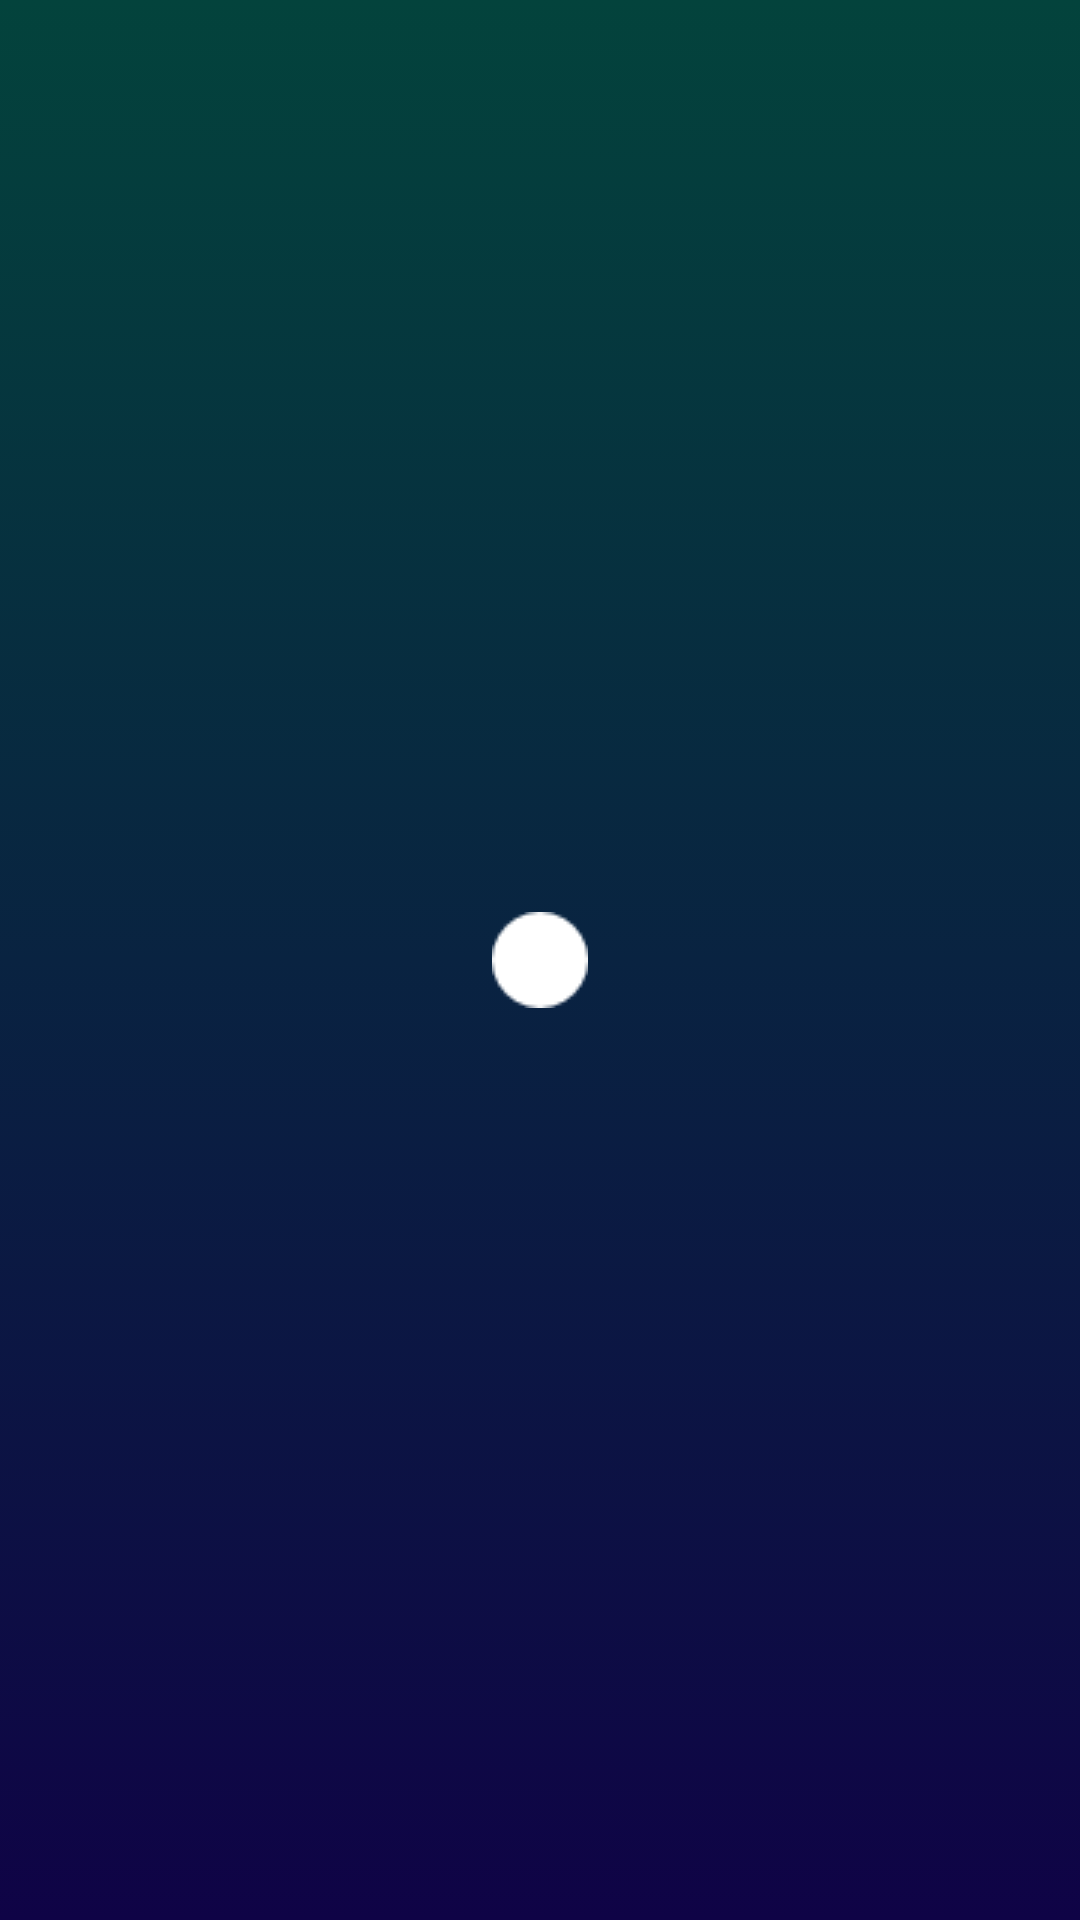

Write the Android layout XML for this screen, with the resource values it uses.
<!-- AndroidManifest.xml: application theme AppTheme -->
<!-- res/layout/activity_training.xml -->
<?xml version="1.0" encoding="utf-8"?>
<FrameLayout xmlns:android="http://schemas.android.com/apk/res/android"
    xmlns:app="http://schemas.android.com/apk/res-auto"
    xmlns:tools="http://schemas.android.com/tools"
    android:layout_width="match_parent"
    android:layout_height="match_parent"
    tools:context="com.vovatkach2427gmail.eyeexercises.activity.ActivityTraining"
    android:background="@drawable/background_tarining">
<ImageView
    android:id="@+id/btnCloseTraining"
    android:layout_width="wrap_content"
    android:layout_height="wrap_content"
    android:layout_gravity="left|bottom"
    android:src="@mipmap/ic_close" />
    <TextView
        android:id="@+id/tvTopTip"
        android:layout_width="match_parent"
        android:layout_height="wrap_content"
        android:layout_gravity="top"
        android:layout_marginTop="@dimen/marginTip"
        android:textAlignment="center"
        android:textSize="@dimen/tipSize"
        android:textStyle="bold"
       />

    <ImageView
        android:id="@+id/ivPointer"
        android:layout_width="wrap_content"
        android:layout_height="wrap_content"
        app:srcCompat="@drawable/eye0"
        android:layout_gravity="center"
       />

    <TextView
        android:id="@+id/tvBottomTip"
        android:layout_width="match_parent"
        android:layout_height="wrap_content"
        android:layout_gravity="bottom"
        android:layout_marginBottom="@dimen/marginTip"
        android:textAlignment="center"
        android:textSize="@dimen/tipSize"
        android:textStyle="bold"
       />

</FrameLayout>
<!-- resources referenced by this layout -->
<resources>
  <dimen name="marginTip">200dp</dimen>
  <dimen name="tipSize">24sp</dimen>
  <!-- drawable background_tarining (drawable) -->
  <?xml version="1.0" encoding="utf-8"?>
  <selector xmlns:android="http://schemas.android.com/apk/res/android">
      <item>
          <shape>
              <gradient
                  android:angle="90"
                  android:startColor="#0f0346"
                  android:endColor="#03433c"
  
                  android:type="linear" />
          </shape>
      </item>
  </selector>
  <!-- drawable eye0: png bitmap (drawable, 548 bytes) -->
  <style name="AppTheme" parent="Theme.AppCompat.NoActionBar">
          
          <item name="colorPrimary">@color/colorPrimary</item>
          <item name="colorPrimaryDark">@color/colorPrimaryDark</item>
          <item name="colorAccent">@color/colorAccent</item>
      </style>
  <color name="colorPrimary">#00897B</color>
  <color name="colorPrimaryDark">#004D40</color>
  <color name="colorAccent">#ff3d00</color>
</resources>
